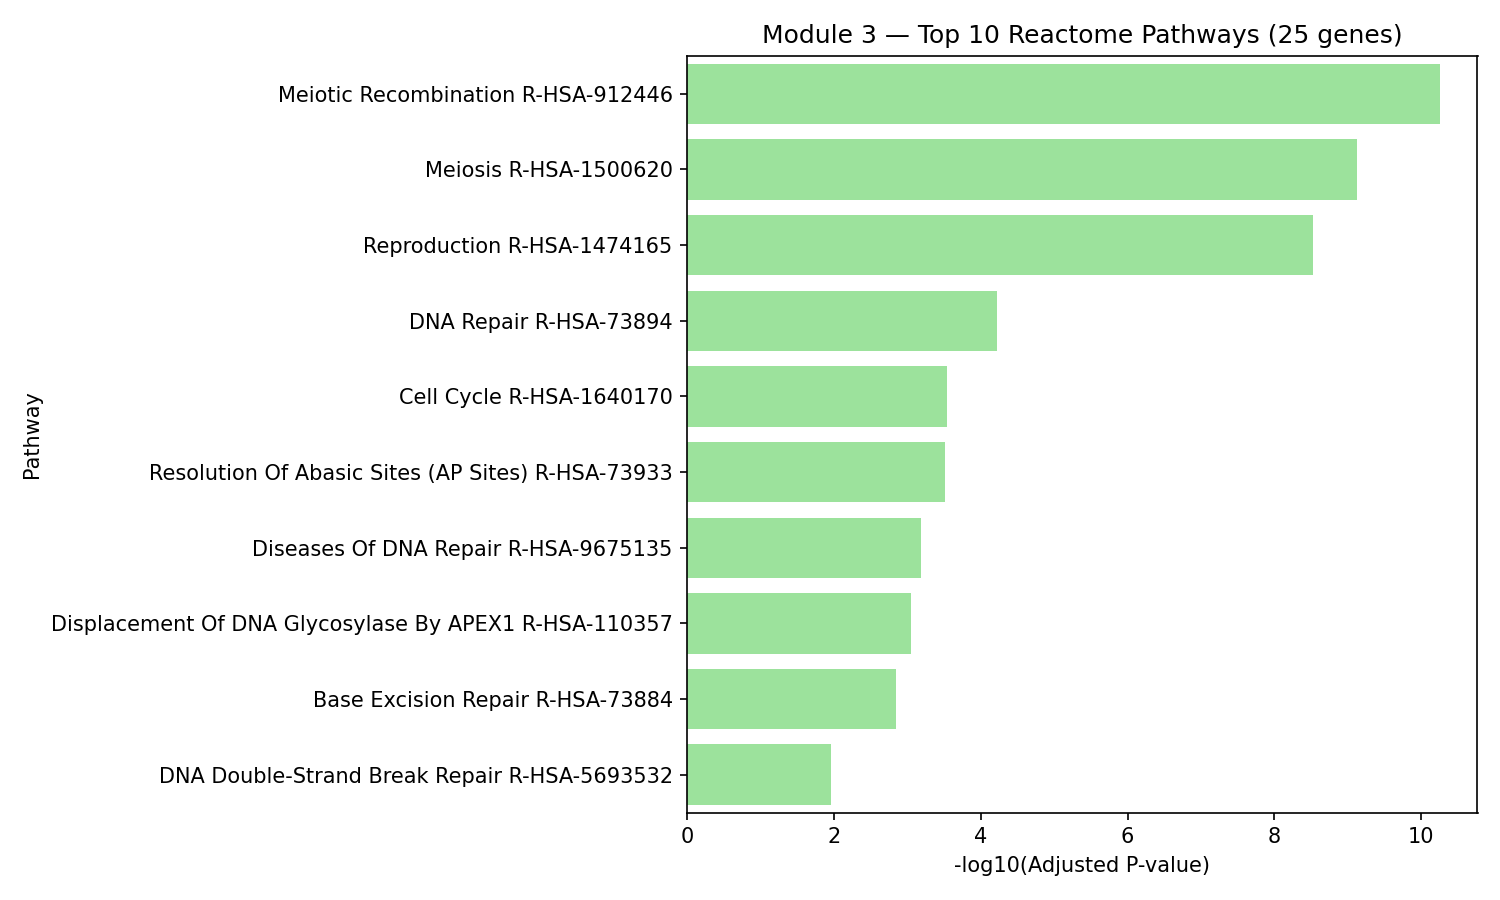

Source data for this figure (header and first rows):
Gene_set, Term, Overlap, P-value, Adjusted P-value, Old P-value, Old Adjusted P-value, Odds Ratio, Combined Score, Genes, module, n_genes_in_module
Reactome_2022, Meiotic Recombination R-HSA-912446, 7/56, 4.2260230198419177e-13, 5.5360901559929116e-11, 0, 0, 158.1, 4506, SPO11;CDK4;MSH4;MSH5;ATM;MLH1;MLH3, 3, 25
Reactome_2022, Meiosis R-HSA-1500620, 7/88, 1.1280282256618288e-11, 7.388584878084977e-10, 0, 0, 95.51, 2408, SPO11;CDK4;MSH4;MSH5;ATM;MLH1;MLH3, 3, 25
Reactome_2022, Reproduction R-HSA-1474165, 7/113, 6.728396017858249e-11, 2.9380662611314357e-09, 0, 0, 72.89, 1707, SPO11;CDK4;MSH4;MSH5;ATM;MLH1;MLH3, 3, 25
Reactome_2022, DNA Repair R-HSA-73894, 6/310, 1.825336840635125e-06, 5.977978153080034e-05, 0, 0, 20.43, 270, MBD4;NTHL1;LIG4;XRCC1;ATM;MLH1, 3, 25
Reactome_2022, Cell Cycle R-HSA-1640170, 7/654, 1.112831124206344e-05, 0.0002916, 0, 0, 11.62, 132.5, SPO11;CDK4;MSH4;MSH5;ATM;MLH1;MLH3, 3, 25
Reactome_2022, Resolution Of Abasic Sites (AP Sites) R-…, 3/38, 1.4139063376850076e-05, 0.0003087, 0, 0, 77.69, 867.5, MBD4;NTHL1;XRCC1, 3, 25
Reactome_2022, Diseases Of DNA Repair R-HSA-9675135, 3/51, 3.453150475056014e-05, 0.0006462, 0, 0, 56.61, 581.6, NTHL1;ATM;MLH1, 3, 25
Reactome_2022, Displacement Of DNA Glycosylase By APEX1…, 2/9, 5.371108552771946e-05, 0.0008795, 0, 0, 248, 2439, MBD4;NTHL1, 3, 25
Reactome_2022, Base Excision Repair R-HSA-73884, 3/72, 9.71965052408056e-05, 0.001415, 0, 0, 39.34, 363.5, MBD4;NTHL1;XRCC1, 3, 25
Reactome_2022, DNA Double-Strand Break Repair R-HSA-569…, 3/149, 0.0008264, 0.01083, 0, 0, 18.52, 131.5, LIG4;XRCC1;ATM, 3, 25
